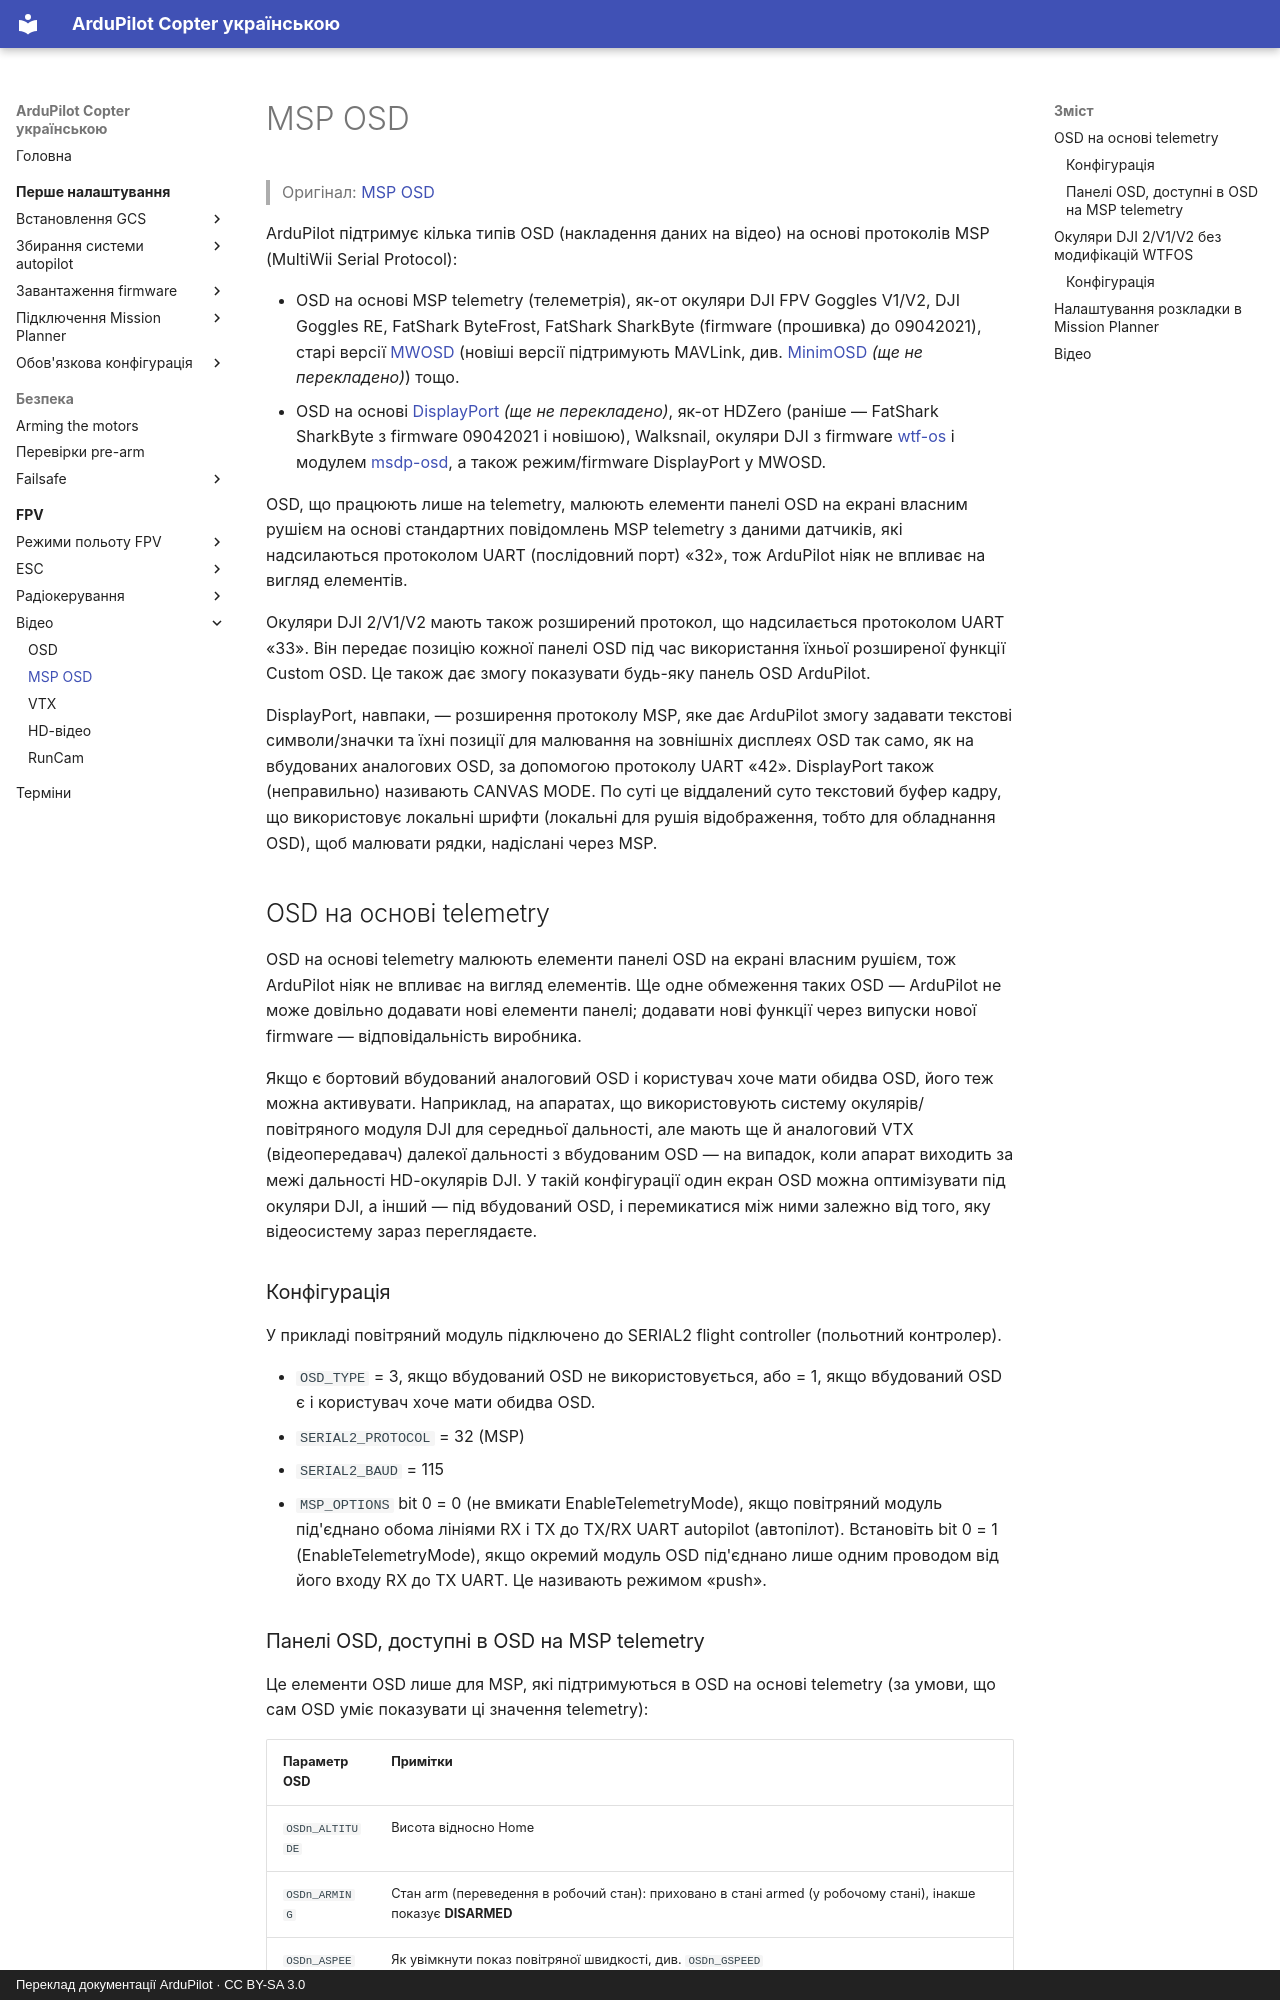

repository: c-o-s-t-y-a/ardupilot_ua · page: fpv/msp-osd/index.html · generator: mkdocs · copyright: Переклад документації ArduPilot · CC BY-SA 3.0

# MSP OSD

> Оригінал: [MSP OSD](https://ardupilot.org/copter/docs/common-msp-osd-overview-4.2.html)

ArduPilot підтримує кілька типів OSD (накладення даних на відео) на основі протоколів MSP (MultiWii Serial Protocol):

<!-- terms-ignore: FPV -->
- OSD на основі MSP telemetry (телеметрія), як-от окуляри DJI FPV Goggles V1/V2, DJI Goggles RE, FatShark ByteFrost, FatShark SharkByte (firmware (прошивка) до 09042021), старі версії [MWOSD](http://www.mwosd.com/) (новіші версії підтримують MAVLink, див. [MinimOSD](https://ardupilot.org/copter/docs/common-minim-osd-quick-installation-guide.html) *(ще не перекладено)*) тощо.
- OSD на основі [DisplayPort](https://ardupilot.org/copter/docs/common-displayport.html) *(ще не перекладено)*, як-от HDZero (раніше — FatShark SharkByte з firmware 09042021 і новішою), Walksnail, окуляри DJI з firmware [wtf-os](https://github.com/fpv-wtf/wtfos) і модулем [msdp-osd](https://github.com/fpv-wtf/msp-osd), а також режим/firmware DisplayPort у MWOSD.

OSD, що працюють лише на telemetry, малюють елементи панелі OSD на екрані власним рушієм на основі стандартних повідомлень MSP telemetry з даними датчиків, які надсилаються протоколом UART (послідовний порт) «32», тож ArduPilot ніяк не впливає на вигляд елементів.

Окуляри DJI 2/V1/V2 мають також розширений протокол, що надсилається протоколом UART «33». Він передає позицію кожної панелі OSD під час використання їхньої розширеної функції Custom OSD. Це також дає змогу показувати будь-яку панель OSD ArduPilot.

DisplayPort, навпаки, — розширення протоколу MSP, яке дає ArduPilot змогу задавати текстові символи/значки та їхні позиції для малювання на зовнішніх дисплеях OSD так само, як на вбудованих аналогових OSD, за допомогою протоколу UART «42». DisplayPort також (неправильно) називають CANVAS MODE. По суті це віддалений суто текстовий буфер кадру, що використовує локальні шрифти (локальні для рушія відображення, тобто для обладнання OSD), щоб малювати рядки, надіслані через MSP.

## OSD на основі telemetry

OSD на основі telemetry малюють елементи панелі OSD на екрані власним рушієм, тож ArduPilot ніяк не впливає на вигляд елементів. Ще одне обмеження таких OSD — ArduPilot не може довільно додавати нові елементи панелі; додавати нові функції через випуски нової firmware — відповідальність виробника.

Якщо є бортовий вбудований аналоговий OSD і користувач хоче мати обидва OSD, його теж можна активувати. Наприклад, на апаратах, що використовують систему окулярів/повітряного модуля DJI для середньої дальності, але мають ще й аналоговий VTX (відеопередавач) далекої дальності з вбудованим OSD — на випадок, коли апарат виходить за межі дальності HD-окулярів DJI. У такій конфігурації один екран OSD можна оптимізувати під окуляри DJI, а інший — під вбудований OSD, і перемикатися між ними залежно від того, яку відеосистему зараз переглядаєте.

### Конфігурація

У прикладі повітряний модуль підключено до SERIAL2 flight controller (польотний контролер).

- `OSD_TYPE` = 3, якщо вбудований OSD не використовується, або = 1, якщо вбудований OSD є і користувач хоче мати обидва OSD.
- `SERIAL2_PROTOCOL` = 32 (MSP)
- `SERIAL2_BAUD` = 115
- `MSP_OPTIONS` bit 0 = 0 (не вмикати EnableTelemetryMode), якщо повітряний модуль під'єднано обома лініями RX і TX до TX/RX UART autopilot (автопілот). Встановіть bit 0 = 1 (EnableTelemetryMode), якщо окремий модуль OSD під'єднано лише одним проводом від його входу RX до TX UART. Це називають режимом «push».
